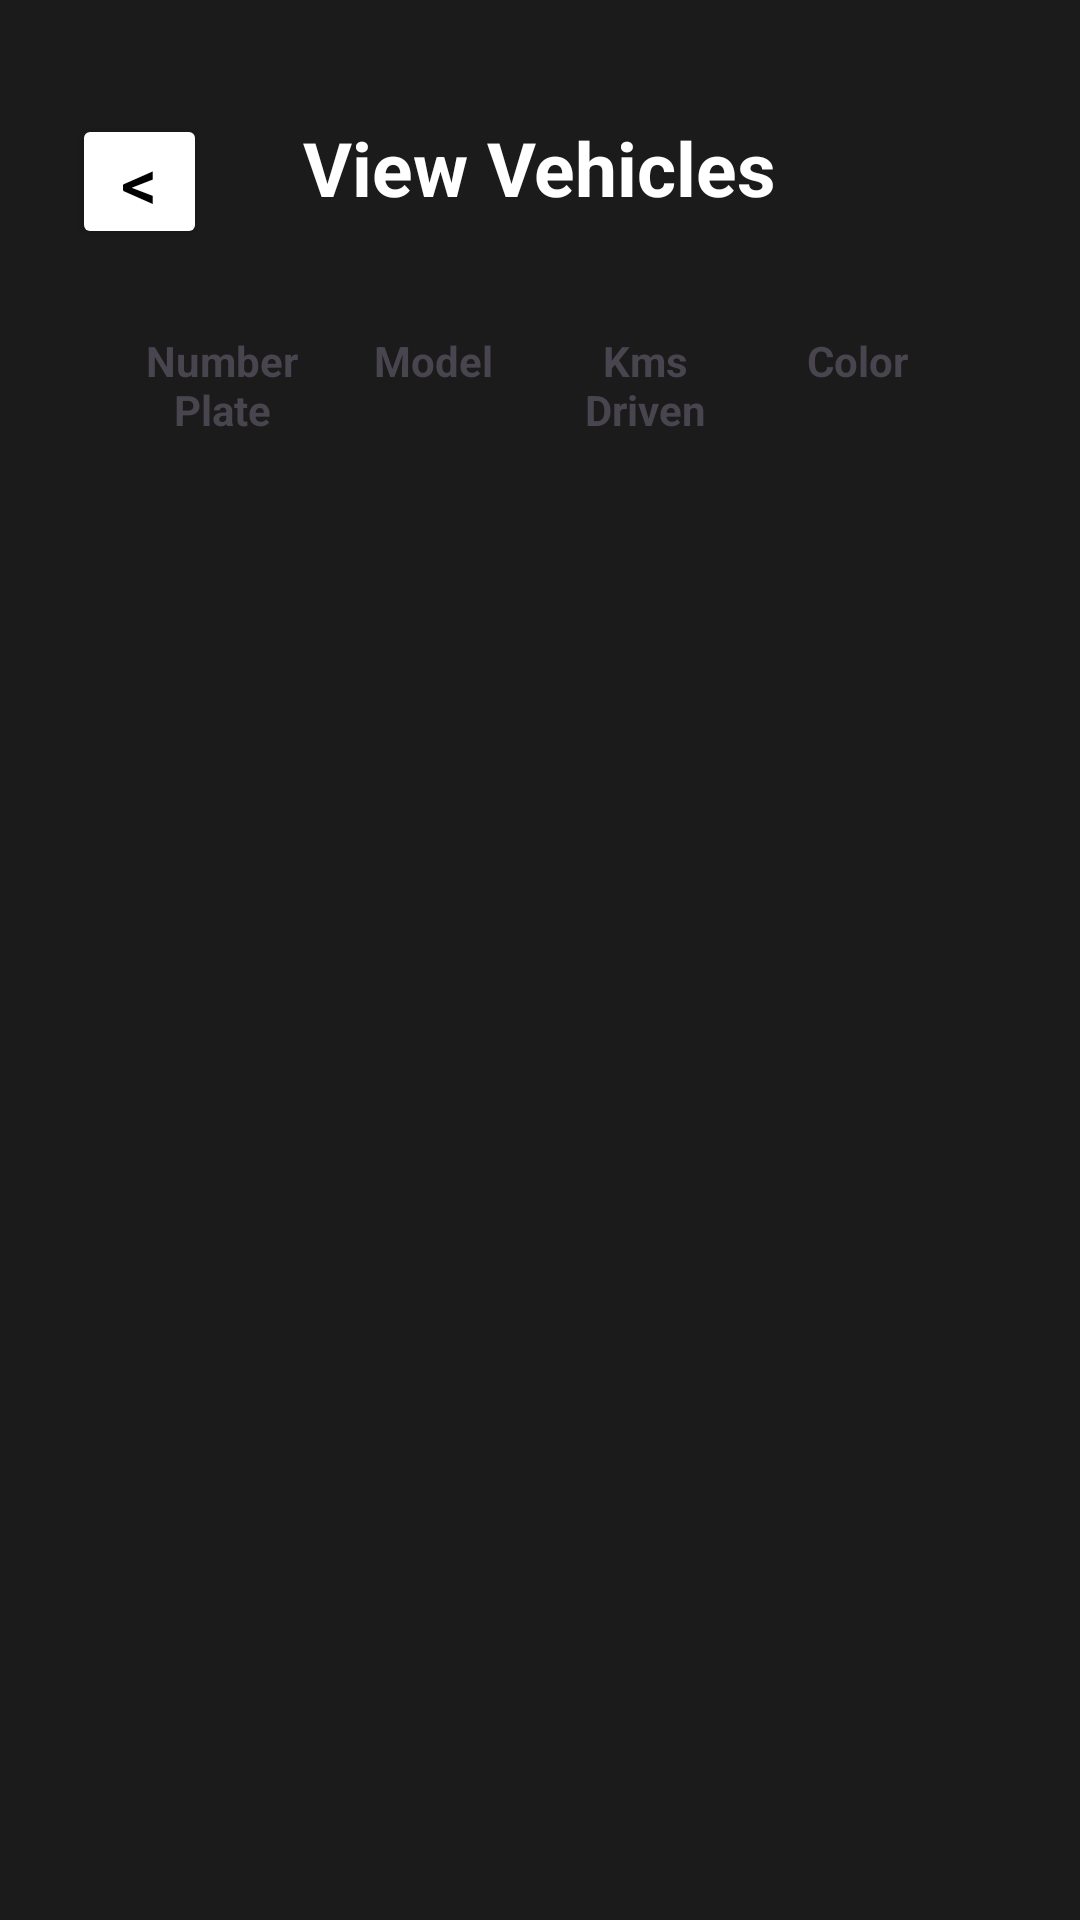

Android layout source for this screen:
<!-- AndroidManifest.xml: application theme Theme.EVMS -->
<!-- res/layout/activity_customer_view_vehicles.xml -->
<?xml version="1.0" encoding="utf-8"?>
<androidx.constraintlayout.widget.ConstraintLayout xmlns:android="http://schemas.android.com/apk/res/android"
    xmlns:app="http://schemas.android.com/apk/res-auto"
    xmlns:tools="http://schemas.android.com/tools"
    android:id="@+id/main"
    android:layout_width="match_parent"
    android:layout_height="match_parent"
    android:background="@color/background_dark"
    tools:context=".customerViewVehicles">

    
    <TextView
        android:id="@+id/text_heading"
        android:layout_width="wrap_content"
        android:layout_height="wrap_content"
        android:text="View Vehicles"
        android:textColor="@color/text_secondary"
        android:textSize="25sp"
        android:textStyle="bold"
        app:layout_constraintTop_toTopOf="parent"
        app:layout_constraintStart_toStartOf="parent"
        app:layout_constraintEnd_toEndOf="parent"
        android:layout_marginTop="38dp"
        android:paddingTop="1dp"
        android:paddingBottom="8dp"/>

    
    <Button
        android:id="@+id/backButton"
        android:layout_width="45dp"
        android:layout_height="45dp"
        android:layout_marginLeft="24dp"
        android:padding="1dp"
        android:gravity="center"
        android:text="&lt;"
        android:textSize="24sp"
        android:textColor="@color/text_primary"
        android:backgroundTint="@color/cardview_light_background"
        android:onClick="onBackButtonClick"
        app:layout_constraintTop_toTopOf="@id/text_heading"
        app:layout_constraintStart_toStartOf="parent"/>

    
    <LinearLayout
        android:id="@+id/headerLayout"
        android:layout_width="0dp"
        android:layout_height="wrap_content"
        android:layout_marginLeft="24dp"
        android:layout_marginRight="24dp"
        android:layout_marginTop="15dp"
        android:orientation="horizontal"
        android:paddingLeft="15dp"
        android:paddingRight="15dp"
        android:paddingTop="15dp"
        app:layout_constraintTop_toBottomOf="@id/text_heading"
        app:layout_constraintStart_toStartOf="parent"
        app:layout_constraintEnd_toEndOf="parent">

        <TextView
            android:layout_width="0dp"
            android:layout_height="wrap_content"
            android:layout_weight="1"
            android:gravity="center"
            android:text="Number Plate"
            android:textStyle="bold" />

        <TextView
            android:layout_width="0dp"
            android:layout_height="wrap_content"
            android:layout_weight="1"
            android:gravity="center"
            android:text="Model"
            android:textStyle="bold" />

        <TextView
            android:layout_width="0dp"
            android:layout_height="wrap_content"
            android:layout_weight="1"
            android:gravity="center"
            android:text="Kms Driven"
            android:textStyle="bold" />

        <TextView
            android:layout_width="0dp"
            android:layout_height="wrap_content"
            android:layout_weight="1"
            android:gravity="center"
            android:text="Color"
            android:textStyle="bold" />
    </LinearLayout>

    <androidx.recyclerview.widget.RecyclerView
        android:id="@+id/vehiclesRecyclerView"
        android:layout_width="0dp"
        android:layout_height="0dp"
        android:layout_marginLeft="24dp"
        android:layout_marginRight="24dp"
        app:layout_constraintTop_toBottomOf="@id/headerLayout"
        app:layout_constraintBottom_toBottomOf="parent"
        app:layout_constraintStart_toStartOf="parent"
        app:layout_constraintEnd_toEndOf="parent"
        android:layout_marginTop="16dp"
        android:layout_marginBottom="16dp"/>

</androidx.constraintlayout.widget.ConstraintLayout>
<!-- resources referenced by this layout -->
<resources>
  <color name="background_dark">#1B1B1B</color>
  <color name="text_primary">#000000</color>
  <color name="text_secondary">#FFFFFF</color>
  <style name="Theme.EVMS" parent="Base.Theme.EVMS" />
  <style name="Base.Theme.EVMS" parent="Theme.Material3.DayNight.NoActionBar">
          
          
      </style>
</resources>
